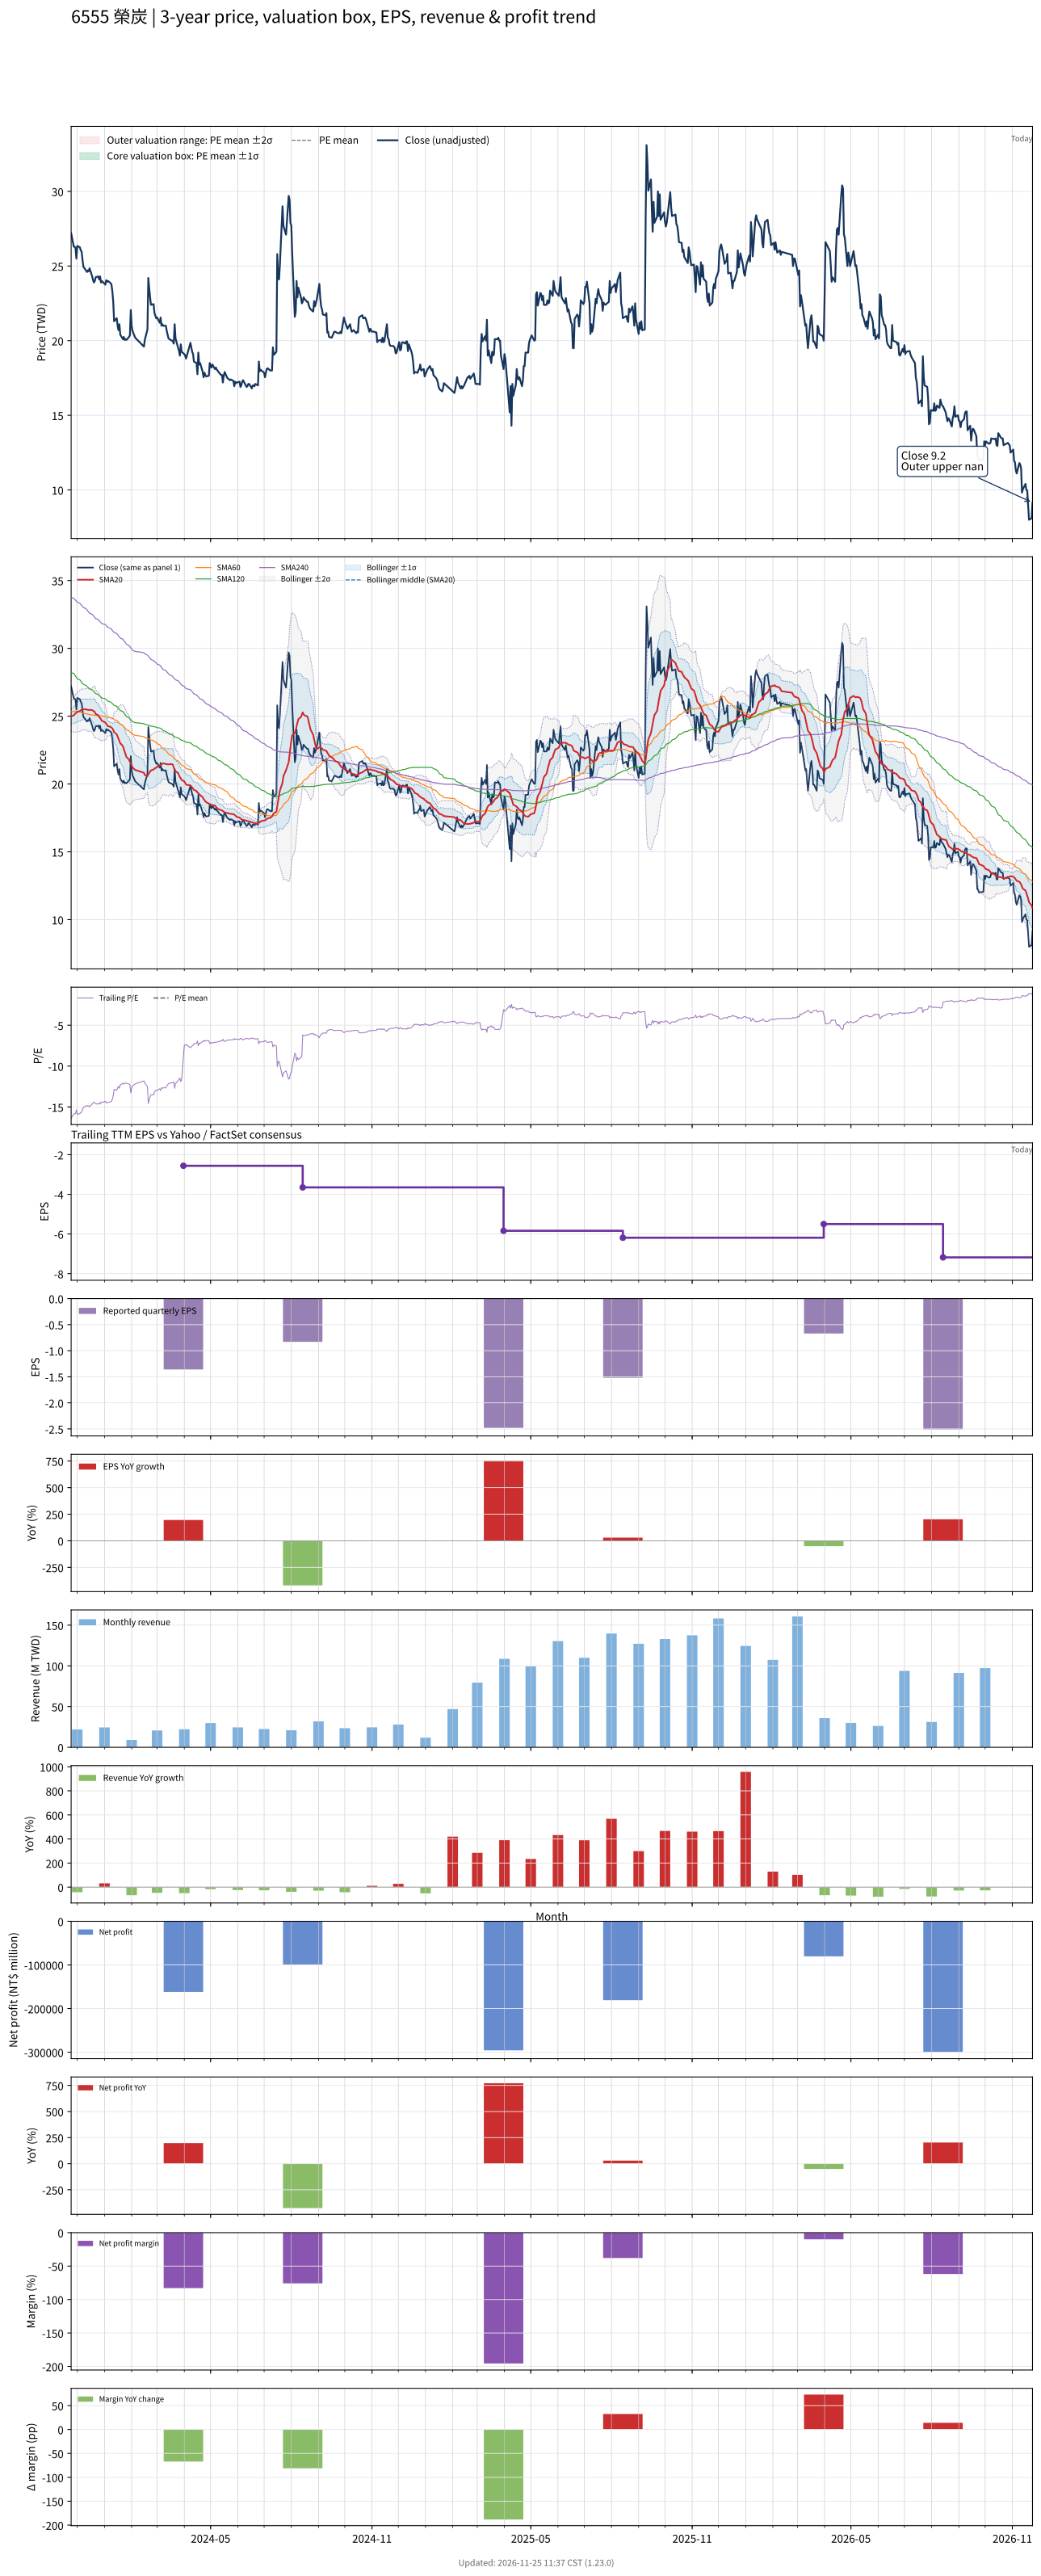

The table this chart was drawn from, first rows:
# chart-version: skill-stock-dynamic-val…
date, close, available_date, period_end, eps, ttm_eps, pe, pe_mean, pe_std, price_m2, price_m1, price_mean, price_p1, price_p2, forward_eps, forward_pe, forward_pe_mean, forward_pe_std, forward_price_m2, forward_price_m1, forward_price_mean, forward_price_p1, forward_price_p2, sma20
2023-11-24, 27.2, 2023-08-14, 2023-06-30, -1.17, -1.66, -16.39, , , , , , , , , , , , , , , , , 24.99
2023-11-27, 26.3, 2023-08-14, 2023-06-30, -1.17, -1.66, -15.84, , , , , , , , , , , , , , , , , 25.06
2023-11-28, 26.3, 2023-08-14, 2023-06-30, -1.17, -1.66, -15.84, , , , , , , , , , , , , , , , , 25.14
2023-11-29, 26.2, 2023-08-14, 2023-06-30, -1.17, -1.66, -15.78, , , , , , , , , , , , , , , , , 25.22
2023-11-30, 25.5, 2023-08-14, 2023-06-30, -1.17, -1.66, -15.36, , , , , , , , , , , , , , , , , 25.24
2023-12-01, 26.35, 2023-08-14, 2023-06-30, -1.17, -1.66, -15.87, , , , , , , , , , , , , , , , , 25.32
2023-12-04, 26.25, 2023-08-14, 2023-06-30, -1.17, -1.66, -15.81, , , , , , , , , , , , , , , , , 25.38
2023-12-05, 26.05, 2023-08-14, 2023-06-30, -1.17, -1.66, -15.69, , , , , , , , , , , , , , , , , 25.43
2023-12-06, 25.95, 2023-08-14, 2023-06-30, -1.17, -1.66, -15.63, , , , , , , , , , , , , , , , , 25.48
2023-12-07, 25.4, 2023-08-14, 2023-06-30, -1.17, -1.66, -15.3, , , , , , , , , , , , , , , , , 25.5
2023-12-08, 24.95, 2023-08-14, 2023-06-30, -1.17, -1.66, -15.03, , , , , , , , , , , , , , , , , 25.51
2023-12-11, 24.7, 2023-08-14, 2023-06-30, -1.17, -1.66, -14.88, , , , , , , , , , , , , , , , , 25.5
2023-12-12, 24.6, 2023-08-14, 2023-06-30, -1.17, -1.66, -14.82, , , , , , , , , , , , , , , , , 25.48
2023-12-13, 24.7, 2023-08-14, 2023-06-30, -1.17, -1.66, -14.88, , , , , , , , , , , , , , , , , 25.46
2023-12-14, 24.65, 2023-08-14, 2023-06-30, -1.17, -1.66, -14.85, , , , , , , , , , , , , , , , , 25.45
2023-12-15, 24.85, 2023-08-14, 2023-06-30, -1.17, -1.66, -14.97, , , , , , , , , , , , , , , , , 25.47
2023-12-18, 24.3, 2023-08-14, 2023-06-30, -1.17, -1.66, -14.64, , , , , , , , , , , , , , , , , 25.45
2023-12-19, 24.05, 2023-08-14, 2023-06-30, -1.17, -1.66, -14.49, , , , , , , , , , , , , , , , , 25.4
2023-12-20, 23.9, 2023-08-14, 2023-06-30, -1.17, -1.66, -14.4, , , , , , , , , , , , , , , , , 25.36
2023-12-21, 24, 2023-08-14, 2023-06-30, -1.17, -1.66, -14.46, , , , , , , , , , , , , , , , , 25.31
2023-12-22, 24.25, 2023-08-14, 2023-06-30, -1.17, -1.66, -14.61, , , , , , , , , , , , , , , , , 25.16
2023-12-25, 24.3, 2023-08-14, 2023-06-30, -1.17, -1.66, -14.64, , , , , , , , , , , , , , , , , 25.06
2023-12-26, 24.1, 2023-08-14, 2023-06-30, -1.17, -1.66, -14.52, , , , , , , , , , , , , , , , , 24.95
2023-12-27, 24.3, 2023-08-14, 2023-06-30, -1.17, -1.66, -14.64, , , , , , , , , , , , , , , , , 24.86
2023-12-28, 23.9, 2023-08-14, 2023-06-30, -1.17, -1.66, -14.4, , , , , , , , , , , , , , , , , 24.78
2023-12-29, 24, 2023-08-14, 2023-06-30, -1.17, -1.66, -14.46, , , , , , , , , , , , , , , , , 24.66
2024-01-02, 23.75, 2023-08-14, 2023-06-30, -1.17, -1.66, -14.31, , , , , , , , , , , , , , , , , 24.54
2024-01-03, 24.05, 2023-08-14, 2023-06-30, -1.17, -1.66, -14.49, , , , , , , , , , , , , , , , , 24.43
2024-01-04, 23.95, 2023-08-14, 2023-06-30, -1.17, -1.66, -14.43, , , , , , , , , , , , , , , , , 24.34
2024-01-05, 24, 2023-08-14, 2023-06-30, -1.17, -1.66, -14.46, , , , , , , , , , , , , , , , , 24.27
2024-01-08, 23.85, 2023-08-14, 2023-06-30, -1.17, -1.66, -14.37, , , , , , , , , , , , , , , , , 24.21
2024-01-09, 23.75, 2023-08-14, 2023-06-30, -1.17, -1.66, -14.31, , , , , , , , , , , , , , , , , 24.16
2024-01-10, 23.3, 2023-08-14, 2023-06-30, -1.17, -1.66, -14.04, , , , , , , , , , , , , , , , , 24.1
2024-01-11, 22.6, 2023-08-14, 2023-06-30, -1.17, -1.66, -13.61, , , , , , , , , , , , , , , , , 23.99
2024-01-12, 21.3, 2023-08-14, 2023-06-30, -1.17, -1.66, -12.83, , , , , , , , , , , , , , , , , 23.82
2024-01-15, 21.5, 2023-08-14, 2023-06-30, -1.17, -1.66, -12.95, , , , , , , , , , , , , , , , , 23.66
2024-01-16, 21, 2023-08-14, 2023-06-30, -1.17, -1.66, -12.65, , , , , , , , , , , , , , , , , 23.49
2024-01-17, 20.7, 2023-08-14, 2023-06-30, -1.17, -1.66, -12.47, , , , , , , , , , , , , , , , , 23.32
2024-01-18, 21.1, 2023-08-14, 2023-06-30, -1.17, -1.66, -12.71, , , , , , , , , , , , , , , , , 23.18
2024-01-19, 20.4, 2023-08-14, 2023-06-30, -1.17, -1.66, -12.29, , , , , , , , , , , , , , , , , 23
2024-01-22, 20.1, 2023-08-14, 2023-06-30, -1.17, -1.66, -12.11, , , , , , , , , , , , , , , , , 22.8
2024-01-23, 20.25, 2023-08-14, 2023-06-30, -1.17, -1.66, -12.2, , , , , , , , , , , , , , , , , 22.59
2024-01-24, 20.05, 2023-08-14, 2023-06-30, -1.17, -1.66, -12.08, , , , , , , , , , , , , , , , , 22.39
2024-01-25, 20.1, 2023-08-14, 2023-06-30, -1.17, -1.66, -12.11, , , , , , , , , , , , , , , , , 22.18
2024-01-26, 20.05, 2023-08-14, 2023-06-30, -1.17, -1.66, -12.08, , , , , , , , , , , , , , , , , 21.99
2024-01-29, 20.25, 2023-08-14, 2023-06-30, -1.17, -1.66, -12.2, , , , , , , , , , , , , , , , , 21.8
2024-01-30, 20.35, 2023-08-14, 2023-06-30, -1.17, -1.66, -12.26, , , , , , , , , , , , , , , , , 21.63
2024-01-31, 22.05, 2023-08-14, 2023-06-30, -1.17, -1.66, -13.28, , , , , , , , , , , , , , , , , 21.53
2024-02-01, 21, 2023-08-14, 2023-06-30, -1.17, -1.66, -12.65, , , , , , , , , , , , , , , , , 21.39
2024-02-02, 20.65, 2023-08-14, 2023-06-30, -1.17, -1.66, -12.44, , , , , , , , , , , , , , , , , 21.22
2024-02-05, 20.2, 2023-08-14, 2023-06-30, -1.17, -1.66, -12.17, , , , , , , , , , , , , , , , , 21.04
2024-02-15, 19.6, 2023-08-14, 2023-06-30, -1.17, -1.66, -11.81, , , , , , , , , , , , , , , , , 20.83
2024-02-16, 20.05, 2023-08-14, 2023-06-30, -1.17, -1.66, -12.08, , , , , , , , , , , , , , , , , 20.66
2024-02-19, 20.75, 2023-08-14, 2023-06-30, -1.17, -1.66, -12.5, , , , , , , , , , , , , , , , , 20.57
2024-02-20, 24.2, 2023-08-14, 2023-06-30, -1.17, -1.66, -14.58, , , , , , , , , , , , , , , , , 20.72
2024-02-21, 23.5, 2023-08-14, 2023-06-30, -1.17, -1.66, -14.16, , , , , , , , , , , , , , , , , 20.82
2024-02-22, 22.9, 2023-08-14, 2023-06-30, -1.17, -1.66, -13.8, , , , , , , , , , , , , , , , , 20.91
2024-02-23, 22.4, 2023-08-14, 2023-06-30, -1.17, -1.66, -13.49, , , , , , , , , , , , , , , , , 21
2024-02-26, 22.45, 2023-08-14, 2023-06-30, -1.17, -1.66, -13.52, , , , , , , , , , , , , , , , , 21.07
... 667 more rows
